Run: headless pygame with SDL's dummy video driver; simulated clock (each Clock.tick advances the game by its frame time, no real sleeping); random seed 0; keys injected as events and as key.get_pressed() state; no mouse input.
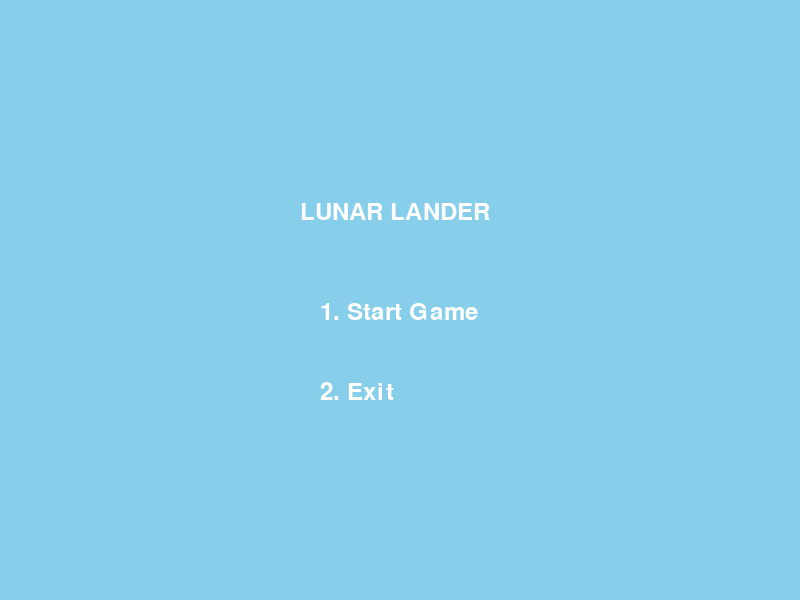
Frame 1 of 4 · flips 1–60 · no input
Frame 2 of 4 · flips 61–180 · tapped SPACE, RETURN · held RIGHT (→), D · screen unchanged from frame 1, image omitted
Frame 3 of 4 · flips 181–300 · held DOWN (↓), S · screen unchanged from frame 2, image omitted
Frame 4 of 4 · flips 301–420 · held LEFT (←), A, UP (↑), W · screen unchanged from frame 3, image omitted

The pygame program that drew these frames:

import pygame
import math
import sys
import random


pygame.init()

# Screen dimensions
screenWidth = 800
screenHeight = 600

# Colors
blue = (135,206,235)
black = (0, 0, 0)
white = (255, 255, 255)
red = (255, 0, 0)
green = (0, 255, 0)
orange = (255, 165, 0)
yellow = (255, 255, 0)
lightGray = (200, 200, 200)

# Game settings
gravity = 0.005
thrust = -0.01
rotation = 5
landerWidth = 20
landerHeight = 40
landingSpeed = 1.0

# Create the screen
screen = pygame.display.set_mode((screenWidth, screenHeight))
pygame.display.set_caption("Lunar Lander")

# Font
font = pygame.font.Font(None, 36)


class Lander:
    def __init__(self):
        self.image = pygame.Surface((landerWidth, landerHeight), pygame.SRCALPHA)
        pygame.draw.polygon(self.image, white, [(10, 0), (0, 40), (20, 40)])
        self.rect = self.image.get_rect(center=(screenWidth // 2, 100))
        self.x = screenWidth // 30
        self.y = 100
        self.vx = 0
        self.vy = 0
        self.angle = 0
        self.thrusting = False

    def apply_gravity(self):
        self.vy += gravity

    def apply_thrust(self):
        rad_angle = math.radians(self.angle)
        thrust_x = math.sin(rad_angle) * thrust
        thrust_y = math.cos(rad_angle) * thrust
        self.vx += thrust_x
        self.vy += thrust_y

    def rotate(self, direction):
        self.angle += direction * rotation
        self.angle = self.angle % 360

    def move(self):
        self.x += self.vx
        self.y += self.vy
        self.rect.center = (self.x, self.y)

    def draw(self, surface):
        rotated_image = pygame.transform.rotate(self.image, self.angle)
        rotated_rect = rotated_image.get_rect(center=self.rect.center)
        surface.blit(rotated_image, rotated_rect.topleft)

    def reset(self):
        self.x = screenWidth // 2
        self.y = 100
        self.vx = 0
        self.vy = 0
        self.angle = 0


class Cloud:
    def __init__(self):
        self.x = random.randint(0, screenWidth)
        self.y = random.randint(50, screenHeight // 2)
        self.speed = random.uniform(0.5, 1.5)
        self.size = random.randint(20, 50)
        self.circles = self.generate_circles()

    def generate_circles(self):

        circles = []
        base_size = self.size
        num_circles = random.randint(3, 6)

        for _ in range(num_circles):
            offset_x = random.randint(-base_size // 2, base_size // 2)
            offset_y = random.randint(-base_size // 3, base_size // 3)
            circle_size = random.randint(base_size // 2, base_size)
            circles.append((offset_x, offset_y, circle_size))

        return circles

    def move(self):
        self.x -= self.speed
        if self.x < -self.size * 2:
            self.x = screenWidth + self.size * 2
            self.y = random.randint(50, screenHeight // 2)

    def draw(self, surface):
        for offset_x, offset_y, size in self.circles:
            pygame.draw.circle(surface, lightGray, (int(self.x + offset_x), int(self.y + offset_y)), size)
# Explosion class
class Explosion:
    def __init__(self, x, y):
        self.x = x
        self.y = y
        self.radius = 10
        self.max_radius = 100
        self.expanding = True

    def draw(self, surface):
        if self.radius < self.max_radius:
            pygame.draw.circle(surface, orange, (int(self.x), int(self.y)), self.radius)
            pygame.draw.circle(surface, red, (int(self.x), int(self.y)), self.radius - 10)
            pygame.draw.circle(surface, yellow, (int(self.x), int(self.y)), self.radius - 20)
            self.radius += 5
        else:
            self.expanding = False

def draw_text(text, x, y, color= white):
    rendered_text = font.render(text, True, color)
    screen.blit(rendered_text, (x, y))

def main_menu():
    menuRunning = True
    while menuRunning:
        screen.fill(blue)
        draw_text("LUNAR LANDER", screenWidth // 2 - 100, screenHeight // 2 - 100)
        draw_text("1. Start Game", screenWidth // 2 - 80, screenHeight // 2)
        draw_text("2. Exit", screenWidth // 2 - 80, screenHeight // 2 + 80)

        for event in pygame.event.get():
            if event.type == pygame.QUIT:
                pygame.quit()
                sys.exit()
            if event.type == pygame.KEYDOWN:
                if event.key == pygame.K_1:
                    menuRunning = False

                if event.key == pygame.K_2:
                    pygame.quit()
                    sys.exit()

        pygame.display.update()



def game_loop():
    lander = Lander()
    platform_x = screenWidth // 50
    platform_y = screenHeight - 50
    platform_width = 100
    platform_height = 10

    # Generates clouds
    clouds = [Cloud() for _ in range(5)]

    explosion = None
    running = True
    clock = pygame.time.Clock()

    while running:
        for event in pygame.event.get():
            if event.type == pygame.QUIT:
                running = False

        keys = pygame.key.get_pressed()
        if keys[pygame.K_UP]:
            lander.thrusting = True
            lander.apply_thrust()
        else:
            lander.thrusting = False

        if keys[pygame.K_LEFT]:
            lander.rotate(-1)
        if keys[pygame.K_RIGHT]:
            lander.rotate(1)

        lander.apply_gravity()
        lander.move()

        # Checking landing or collision
        if (platform_x < lander.x < platform_x + platform_width and
            platform_y < lander.y + landerHeight // 2 < platform_y + platform_height):
            if abs(lander.vy) <= landingSpeed and -10 < lander.angle < 10:
                draw_text("You Win!", screenWidth // 2 - 150, screenHeight // 2, green)
                pygame.display.update()
                pygame.time.delay(2000)
                running = False
            else:
                print("Crash! Game Over.")
                explosion = Explosion(lander.x, lander.y)
                lander.reset()

        if lander.x < 0 or lander.x > screenWidth or lander.y < 0 or lander.y > screenHeight:
            lander.reset()


        screen.fill(black)

        # clouds
        for cloud in clouds:
            cloud.move()
            cloud.draw(screen)

        # platform
        pygame.draw.rect(screen, yellow, (platform_x, platform_y, platform_width, platform_height))

        # Draw lander or explosion
        if explosion and explosion.expanding:
            explosion.draw(screen)
        else:
            explosion = None
            lander.draw(screen)

        # Update the display
        pygame.display.update()
        # framerate
        clock.tick(120)

    pygame.quit()


main_menu()
game_loop()
